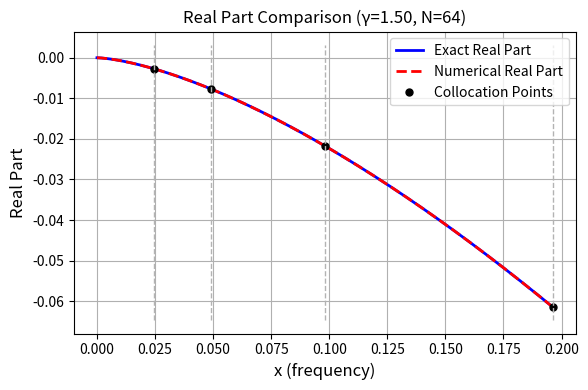
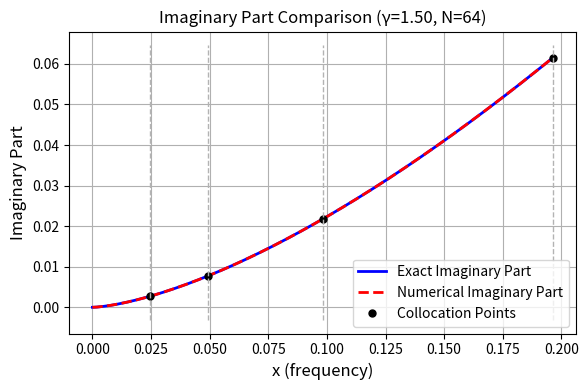
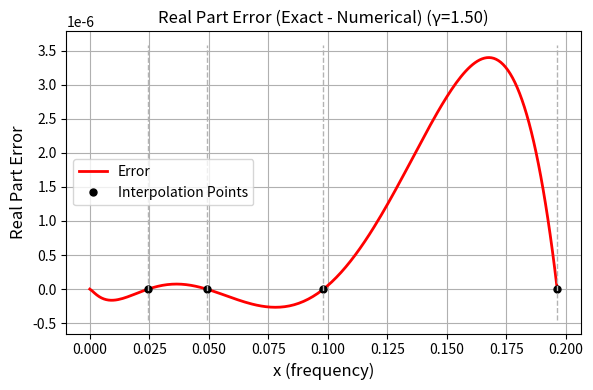
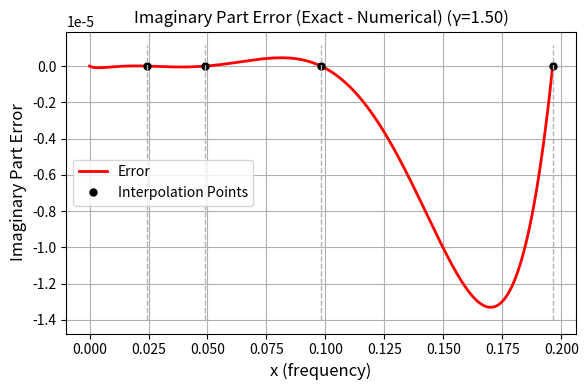
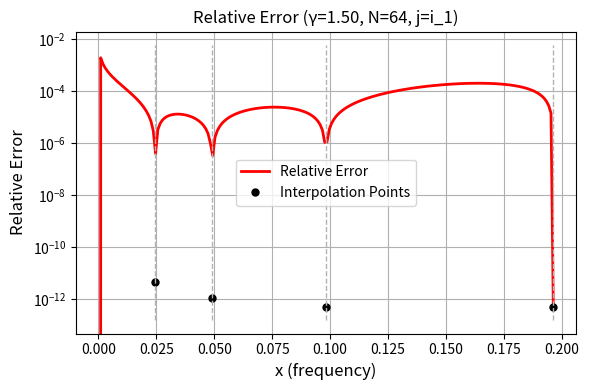

Python code for these plots, in order:
import numpy as np
import matplotlib.pyplot as plt
import warnings


def solve_redu_inter_bdy_frequency_i1_h(gamma, h=None, x_points_inter=None, plot_flag=False):
    """
    Solve reduced interpolation problem for Weyl derivative boundary scheme i1 (frequency domain).
    
    Input:
        gamma: fractional derivative order
        h: grid spacing (if provided, interpolation points will be auto-selected based on h)
        x_points_inter: interpolation points in frequency space [0, pi] (optional)
        plot_flag: if True, plot comparison and error figures (optional, default: False)
    
    Output:
        x_opt: optimized parameters [a2, a3, a4, a5, a6, a7, alpha, beta]
               (a1 eliminated, a1 = -(a2+a3+a4+a5+a6+a7))
        A: coefficient matrix
        b: right-hand side vector
        L2_error: L^2 error of the approximation (optional)
    """
    
    # Parameter validation and interpolation point selection
    if h is None and x_points_inter is None:
        raise ValueError('At least gamma and h (or x_points_inter) must be provided.')
    
    # Determine mode: check if second argument is h (scalar) or x_points_inter (vector)
    if h is not None:
        h_array = np.asarray(h)
        if h_array.ndim == 0 and 0 < h <= 1:  # scalar
            # Method: Scale by h to cover frequency range
            w_max = 2 * np.pi * h  # Maximum frequency for one period in [0,1)
            w_max = min(w_max, np.pi)  # Cap at Nyquist frequency
            
            # Select points covering [w_max/16, w_max] with good distribution
            # Boundary schemes need at least 4 points (8 parameters, 2 equations per point)
            if w_max > np.pi / 32:
                # For reasonable h, use scaled points
                x_points = np.array([
                    max(w_max / 16, np.pi / 128),  # Low frequency (but not too small)
                    w_max / 8,                     # Mid-low frequency
                    w_max / 4,                     # Mid frequency
                    min(w_max, np.pi / 4)          # High frequency (capped at pi/4 for stability)
                ])
            else:
                # For very small h, use fixed small points
                x_points = np.array([np.pi / 128, np.pi / 64, np.pi / 32, np.pi / 16])
            
            # Ensure points are in valid range and sorted
            x_points = np.clip(x_points, np.pi / 256, np.pi)  # Clamp to [pi/256, pi]
            x_points = np.sort(np.unique(x_points.flatten()))
            
            # Ensure we have at least 4 points (if some are too close, add more)
            if len(x_points) < 4:
                # Add more points if needed
                additional_points = np.linspace(np.pi / 128, min(w_max * 2, np.pi / 4), 4)
                x_points = np.sort(np.unique(np.concatenate([x_points, additional_points])))
                # Ensure at least 4 distinct points
                if len(x_points) < 4:
                    # Add evenly spaced points in valid range to reach 4
                    range_min = max(np.pi / 256, np.min(x_points))
                    range_max = min(np.pi, max(np.pi / 64, np.max(x_points)))
                    if range_max <= range_min:
                        range_max = range_min + np.pi / 32  # Ensure range is non-zero
                    additional_fill = np.linspace(range_min, range_max, 4)
                    x_points = np.sort(np.unique(np.concatenate([x_points, additional_fill])))
                # Ensure we keep at least 4 points
                if len(x_points) > 4:
                    x_points = x_points[:4]  # Keep first 4 if more than needed
            
        elif h_array.ndim > 0:  # vector (backward compatibility)
            # h is actually x_points_inter
            x_points_inter = h
            x_points = np.asarray(x_points_inter).flatten()  # Ensure 1D array
            x_points = np.sort(x_points)
            x_points = np.clip(x_points, 0, np.pi)
            
            if len(x_points) == 0 or len(x_points) < 4:
                raise ValueError('x_points_inter must have at least 4 points.')
        else:
            raise ValueError('h must be a positive scalar <= 1 (grid spacing) or a vector (x_points_inter).')
    else:
        x_points = None
    
    # If both h and x_points_inter are provided, x_points_inter takes precedence
    if x_points_inter is not None and len(x_points_inter) >= 4:
        x_points = np.asarray(x_points_inter).flatten()
        x_points = np.sort(x_points)
        x_points = np.clip(x_points, 0, np.pi)
    
    # Final validation
    if x_points is None or len(x_points) == 0 or len(x_points) < 4:
        raise ValueError('At least 4 interpolation points are required for boundary schemes.')
    
    # Check if points are too small (may cause ill-conditioning)
    min_x = np.min(x_points)
    if min_x < np.pi / 128:
        warnings.warn(f'Smallest interpolation point ({min_x:.6f}) is very small. This may cause ill-conditioning.',
                     UserWarning)
    
    n_points = len(x_points)
    n_eq = 2 * n_points  # each point gives real + imag equation
    n_var = 8  # [a2, a3, a4, a5, a6, a7, alpha, beta] (a1 eliminated, a1 = -(a2+a3+a4+a5+a6+a7))
    
    # Precompute trig constants
    s = np.sin(gamma * np.pi / 2)
    c = np.cos(gamma * np.pi / 2)
    
    # Target function (iw)^gamma
    def target_r(x):
        return c * x ** gamma
    
    def target_i(x):
        return s * x ** gamma
    
    # Define the basis functions (8 functions for boundary scheme i1)
    # a1 is eliminated: a1 = -(a2+a3+a4+a5+a6+a7)
    # Real parts
    def phi_r1(x):
        return np.cos(x) - 1  # a2
    
    def phi_r2(x):
        return np.cos(2 * x) - 1  # a3
    
    def phi_r3(x):
        return np.cos(3 * x) - 1  # a4
    
    def phi_r4(x):
        return np.cos(4 * x) - 1  # a5
    
    def phi_r5(x):
        return np.cos(5 * x) - 1  # a6
    
    def phi_r6(x):
        return np.cos(6 * x) - 1  # a7
    
    def phi_r7(x):
        return -c * x ** gamma * np.cos(x) + s * x ** gamma * np.sin(x)  # alpha
    
    def phi_r8(x):
        return -c * x ** gamma * np.cos(2 * x) + s * x ** gamma * np.sin(2 * x)  # beta
    
    # Imaginary parts
    def phi_i1(x):
        return np.sin(x)  # a2
    
    def phi_i2(x):
        return np.sin(2 * x)  # a3
    
    def phi_i3(x):
        return np.sin(3 * x)  # a4
    
    def phi_i4(x):
        return np.sin(4 * x)  # a5
    
    def phi_i5(x):
        return np.sin(5 * x)  # a6
    
    def phi_i6(x):
        return np.sin(6 * x)  # a7
    
    def phi_i7(x):
        return -s * x ** gamma * np.cos(x) - c * x ** gamma * np.sin(x)  # alpha
    
    def phi_i8(x):
        return -s * x ** gamma * np.cos(2 * x) - c * x ** gamma * np.sin(2 * x)  # beta
    
    phi_r = [phi_r1, phi_r2, phi_r3, phi_r4, phi_r5, phi_r6, phi_r7, phi_r8]
    phi_i = [phi_i1, phi_i2, phi_i3, phi_i4, phi_i5, phi_i6, phi_i7, phi_i8]
    
    # Initialize matrix and vector
    A = np.zeros((n_eq, n_var))
    b = np.zeros(n_eq)
    
    # Fill in A and b: each point gives two equations (real and imaginary)
    for i in range(n_points):
        xi = x_points[i]
        # Real part
        A[2 * i, :] = [f(xi) for f in phi_r]
        b[2 * i] = target_r(xi)
        # Imag part
        A[2 * i + 1, :] = [f(xi) for f in phi_i]
        b[2 * i + 1] = target_i(xi)
    
    # Solve: use least-squares if overdetermined or underdetermined
    x_opt, residuals, rank, s_vals = np.linalg.lstsq(A, b, rcond=None)
    
    # Compute L^2 error on fine grid
    # x_max = max(min(pi, 2*pi*h), max(x_points) * 1.1) - Add 10% margin to include all points
    h_val = h if (h is not None and np.isscalar(h) and 0 < h <= 1) else 1.0 / 64
    x_max = max(min(np.pi, 2 * np.pi * h_val), np.max(x_points) * 1.1)
    x_fine = np.linspace(0, x_max, 1000)
    exact_real_fine = target_r(x_fine)
    exact_imag_fine = target_i(x_fine)
    
    num_real_fine = np.zeros_like(x_fine)
    num_imag_fine = np.zeros_like(x_fine)
    for k in range(n_var):
        num_real_fine = num_real_fine + x_opt[k] * phi_r[k](x_fine)
        num_imag_fine = num_imag_fine + x_opt[k] * phi_i[k](x_fine)
    
    # Compute L^2 error: sqrt(integral[0,pi] |exact - numerical|^2 dx)
    # where |exact - numerical|^2 = (real_err)^2 + (imag_err)^2
    err_real_fine = exact_real_fine - num_real_fine
    err_imag_fine = exact_imag_fine - num_imag_fine
    err_mag_sq = err_real_fine ** 2 + err_imag_fine ** 2
    
    # Integrate using trapezoidal rule
    dx_fine = np.pi / (len(x_fine) - 1)
    L2_error = np.sqrt(dx_fine * (np.sum(err_mag_sq) - 0.5 * (err_mag_sq[0] + err_mag_sq[-1])))
    
    # Plot comparison and error figures (only if plot_flag is true)
    if plot_flag:
        # Create fine grid for plotting
        x_plot = np.linspace(0, np.max(x_points), 200)
        
        # Compute exact values
        exact_real = target_r(x_plot)
        exact_imag = target_i(x_plot)
        
        # Compute numerical approximation
        num_real = np.zeros_like(x_plot)
        num_imag = np.zeros_like(x_plot)
        for k in range(n_var):
            num_real = num_real + x_opt[k] * phi_r[k](x_plot)
            num_imag = num_imag + x_opt[k] * phi_i[k](x_plot)
        
        # Compute errors
        err_real = exact_real - num_real
        err_imag = exact_imag - num_imag
        err_magnitude = np.sqrt(err_real ** 2 + err_imag ** 2)
        
        # Compute relative error: |exact - numerical| / (|w|^gamma + eps)
        eps_rel = 1e-10  # Small value to avoid division by zero
        rel_error = err_magnitude / (x_plot ** gamma + eps_rel)
        
        # Compute relative error at interpolation points
        exact_real_points = target_r(x_points)
        exact_imag_points = target_i(x_points)
        num_real_points = np.zeros_like(x_points)
        num_imag_points = np.zeros_like(x_points)
        for k in range(n_var):
            num_real_points = num_real_points + x_opt[k] * phi_r[k](x_points)
            num_imag_points = num_imag_points + x_opt[k] * phi_i[k](x_points)
        err_magnitude_points = np.sqrt((exact_real_points - num_real_points) ** 2 +
                                      (exact_imag_points - num_imag_points) ** 2)
        rel_error_points = err_magnitude_points / (x_points ** gamma + eps_rel)
        
        # Print L^2 error
        h_display = h if (h is not None and np.isscalar(h)) else 1.0 / 64
        print(f'Internal scheme: L^2 error = {L2_error:.6e} (gamma={gamma:.2f}, h={h_display:.6e})')
        
        # Plot 1: Real part comparison
        plt.figure(figsize=(6, 4))
        plt.plot(x_plot, exact_real, 'b-', linewidth=2, label='Exact Real Part')
        plt.plot(x_plot, num_real, 'r--', linewidth=2, label='Numerical Real Part')
        plt.plot(x_points, target_r(x_points), 'ko', markersize=5, markerfacecolor='k',
                label='Collocation Points')
        plt.xlabel('x (frequency)', fontsize=12)
        plt.ylabel('Real Part', fontsize=12)
        h_display_for_title = h_display
        if h_display_for_title == 0:
            h_display_for_title = 1.0 / 64
        plt.title(f'Real Part Comparison (γ={gamma:.2f}, N={int(1/h_display_for_title)})', fontsize=12)
        plt.legend(loc='best', fontsize=10)
        plt.grid(True)
        plt.tight_layout()
        # Add gray dashed vertical lines at interpolation points (after all settings)
        y_lim = plt.ylim()
        for i in range(len(x_points)):
            plt.plot([x_points[i], x_points[i]], y_lim, '--', color=[0.7, 0.7, 0.7],
                    linewidth=1)
        
        # Plot 2: Imaginary part comparison
        plt.figure(figsize=(6, 4))
        plt.plot(x_plot, exact_imag, 'b-', linewidth=2, label='Exact Imaginary Part')
        plt.plot(x_plot, num_imag, 'r--', linewidth=2, label='Numerical Imaginary Part')
        plt.plot(x_points, target_i(x_points), 'ko', markersize=5, markerfacecolor='k',
                label='Collocation Points')
        plt.xlabel('x (frequency)', fontsize=12)
        plt.ylabel('Imaginary Part', fontsize=12)
        plt.title(f'Imaginary Part Comparison (γ={gamma:.2f}, N={int(1/h_display_for_title)})', fontsize=12)
        plt.legend(loc='best', fontsize=10)
        plt.grid(True)
        plt.tight_layout()
        # Add gray dashed vertical lines at interpolation points (after all settings)
        y_lim = plt.ylim()
        for i in range(len(x_points)):
            plt.plot([x_points[i], x_points[i]], y_lim, '--', color=[0.7, 0.7, 0.7],
                    linewidth=1)
        
        # Plot 3: Real part error
        plt.figure(figsize=(6, 4))
        plt.plot(x_plot, err_real, 'r-', linewidth=2)
        plt.plot(x_points, np.zeros_like(x_points), 'ko', markersize=5, markerfacecolor='k',
                label='Interpolation Points')
        plt.xlabel('x (frequency)', fontsize=12)
        plt.ylabel('Real Part Error', fontsize=12)
        plt.title(f'Real Part Error (Exact - Numerical) (γ={gamma:.2f})', fontsize=12)
        plt.grid(True)
        plt.legend(['Error', 'Interpolation Points'], loc='best', fontsize=10)
        plt.tight_layout()
        # Add gray dashed vertical lines at interpolation points (after all settings)
        y_lim = plt.ylim()
        for i in range(len(x_points)):
            plt.plot([x_points[i], x_points[i]], y_lim, '--', color=[0.7, 0.7, 0.7],
                    linewidth=1)
        
        # Plot 4: Imaginary part error
        plt.figure(figsize=(6, 4))
        plt.plot(x_plot, err_imag, 'r-', linewidth=2)
        plt.plot(x_points, np.zeros_like(x_points), 'ko', markersize=5, markerfacecolor='k',
                label='Interpolation Points')
        plt.xlabel('x (frequency)', fontsize=12)
        plt.ylabel('Imaginary Part Error', fontsize=12)
        plt.title(f'Imaginary Part Error (Exact - Numerical) (γ={gamma:.2f})', fontsize=12)
        plt.grid(True)
        plt.legend(['Error', 'Interpolation Points'], loc='best', fontsize=10)
        plt.tight_layout()
        # Add gray dashed vertical lines at interpolation points (after all settings)
        y_lim = plt.ylim()
        for i in range(len(x_points)):
            plt.plot([x_points[i], x_points[i]], y_lim, '--', color=[0.7, 0.7, 0.7],
                    linewidth=1)
        
        # Plot 5: Relative error
        plt.figure(figsize=(6, 4))
        plt.plot(x_plot, rel_error, 'r-', linewidth=2)
        plt.plot(x_points, rel_error_points, 'ko', markersize=5, markerfacecolor='k',
                label='Interpolation Points')
        plt.yscale('log')  # Use log scale for better visualization
        plt.xlabel('x (frequency)', fontsize=12)
        plt.ylabel('Relative Error', fontsize=12)
        plt.title(f'Relative Error (γ={gamma:.2f}, N={int(1/h_display_for_title)}, j=i_1)', fontsize=12)
        plt.grid(True)
        plt.legend(['Relative Error', 'Interpolation Points'], loc='best', fontsize=10)
        plt.tight_layout()
        # Add gray dashed vertical lines at interpolation points (after all settings, including log scale)
        y_lim = plt.ylim()
        for i in range(len(x_points)):
            plt.plot([x_points[i], x_points[i]], y_lim, '--', color=[0.7, 0.7, 0.7],
                    linewidth=1)
        
        plt.show()
    
    return x_opt, A, b, L2_error


if __name__ == '__main__':
    # Example usage
    gamma = 1.5
    h = 1.0 / 64
    x_opt, A, b, L2_error = solve_redu_inter_bdy_frequency_i1_h(gamma, h, None, plot_flag=True)
    print(f"Optimized parameters: {x_opt}")
    print(f"L^2 error: {L2_error:.6e}")
